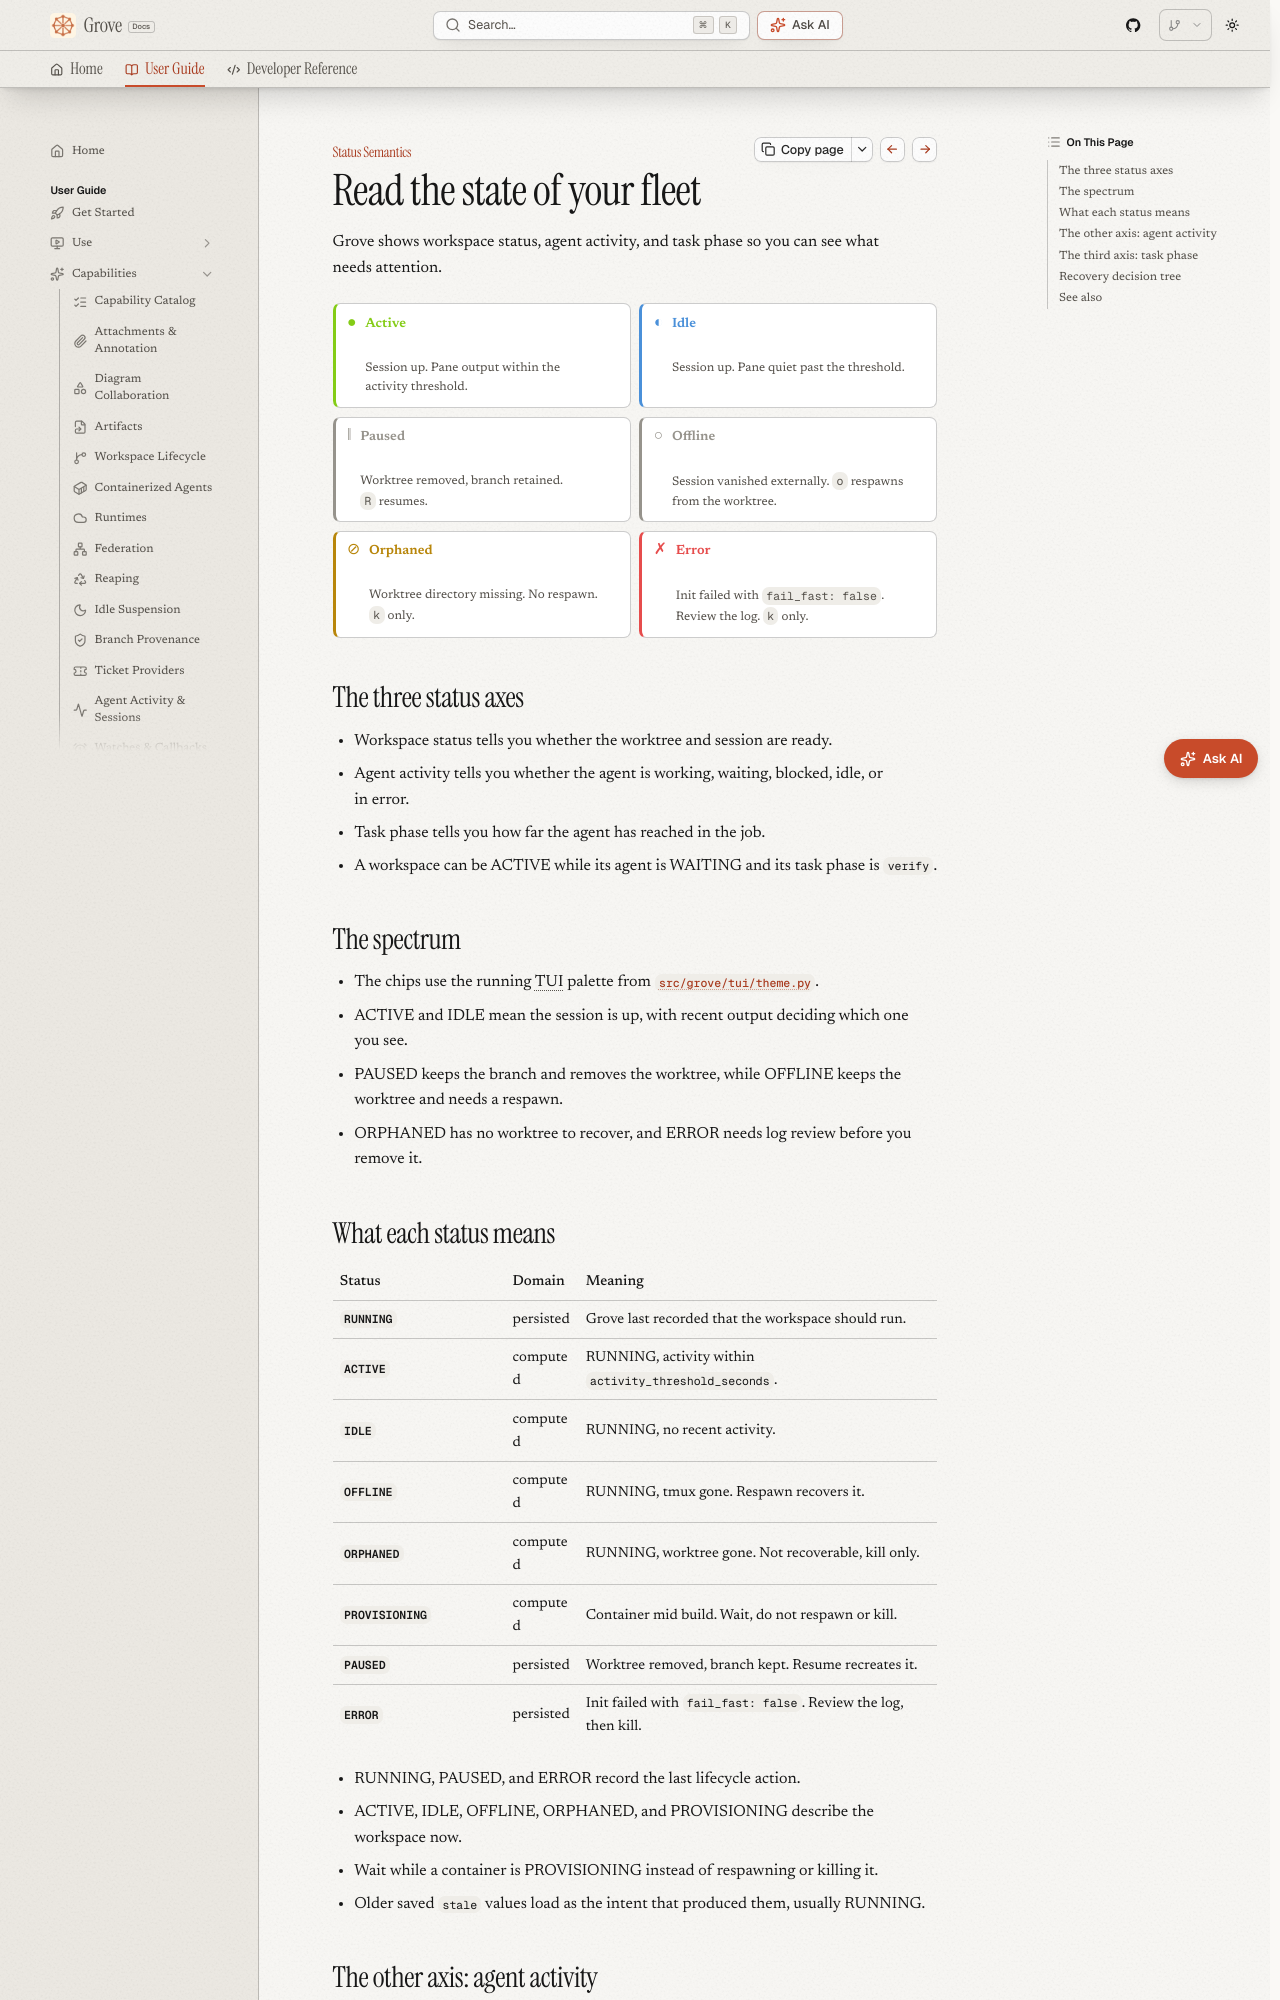

repository: bearlike/Grove · page: latest/features-status/index.html · generator: mkdocs

# Status semantics

## Read the state of your fleet

Grove shows workspace status, agent activity, and task phase so you can see what needs attention.

<div class="grove-status-grid" markdown>

<div class="grove-status-chip" data-status="active">
  <span class="grove-status-chip__glyph">●</span>
  <div class="grove-status-chip__text">
    <p class="grove-status-chip__label">Active</p>
    <p class="grove-status-chip__body">Session up. Pane output within the activity threshold.</p>
  </div>
</div>

<div class="grove-status-chip" data-status="idle">
  <span class="grove-status-chip__glyph">◐</span>
  <div class="grove-status-chip__text">
    <p class="grove-status-chip__label">Idle</p>
    <p class="grove-status-chip__body">Session up. Pane quiet past the threshold.</p>
  </div>
</div>

<div class="grove-status-chip" data-status="paused">
  <span class="grove-status-chip__glyph">‖</span>
  <div class="grove-status-chip__text">
    <p class="grove-status-chip__label">Paused</p>
    <p class="grove-status-chip__body">Worktree removed, branch retained. <code>R</code> resumes.</p>
  </div>
</div>

<div class="grove-status-chip" data-status="offline">
  <span class="grove-status-chip__glyph">○</span>
  <div class="grove-status-chip__text">
    <p class="grove-status-chip__label">Offline</p>
    <p class="grove-status-chip__body">Session vanished externally. <code>o</code> respawns from the worktree.</p>
  </div>
</div>

<div class="grove-status-chip" data-status="orphaned">
  <span class="grove-status-chip__glyph">⊘</span>
  <div class="grove-status-chip__text">
    <p class="grove-status-chip__label">Orphaned</p>
    <p class="grove-status-chip__body">Worktree directory missing. No respawn. <code>k</code> only.</p>
  </div>
</div>

<div class="grove-status-chip" data-status="error">
  <span class="grove-status-chip__glyph">✗</span>
  <div class="grove-status-chip__text">
    <p class="grove-status-chip__label">Error</p>
    <p class="grove-status-chip__body">Init failed with <code>fail_fast: false</code>. Review the log. <code>k</code> only.</p>
  </div>
</div>

</div>

## The three status axes

- Workspace status tells you whether the worktree and session are ready.
- Agent activity tells you whether the agent is working, waiting, blocked, idle, or in error.
- Task phase tells you how far the agent has reached in the job.
- A workspace can be ACTIVE while its agent is WAITING and its task phase is `verify`.

## The spectrum

- The chips use the running TUI palette from [`src/grove/tui/theme.py`](https://github.com/bearlike/Grove/blob/current/src/grove/tui/theme.py).
- ACTIVE and IDLE mean the session is up, with recent output deciding which one you see.
- PAUSED keeps the branch and removes the worktree, while OFFLINE keeps the worktree and needs a respawn.
- ORPHANED has no worktree to recover, and ERROR needs log review before you remove it.
